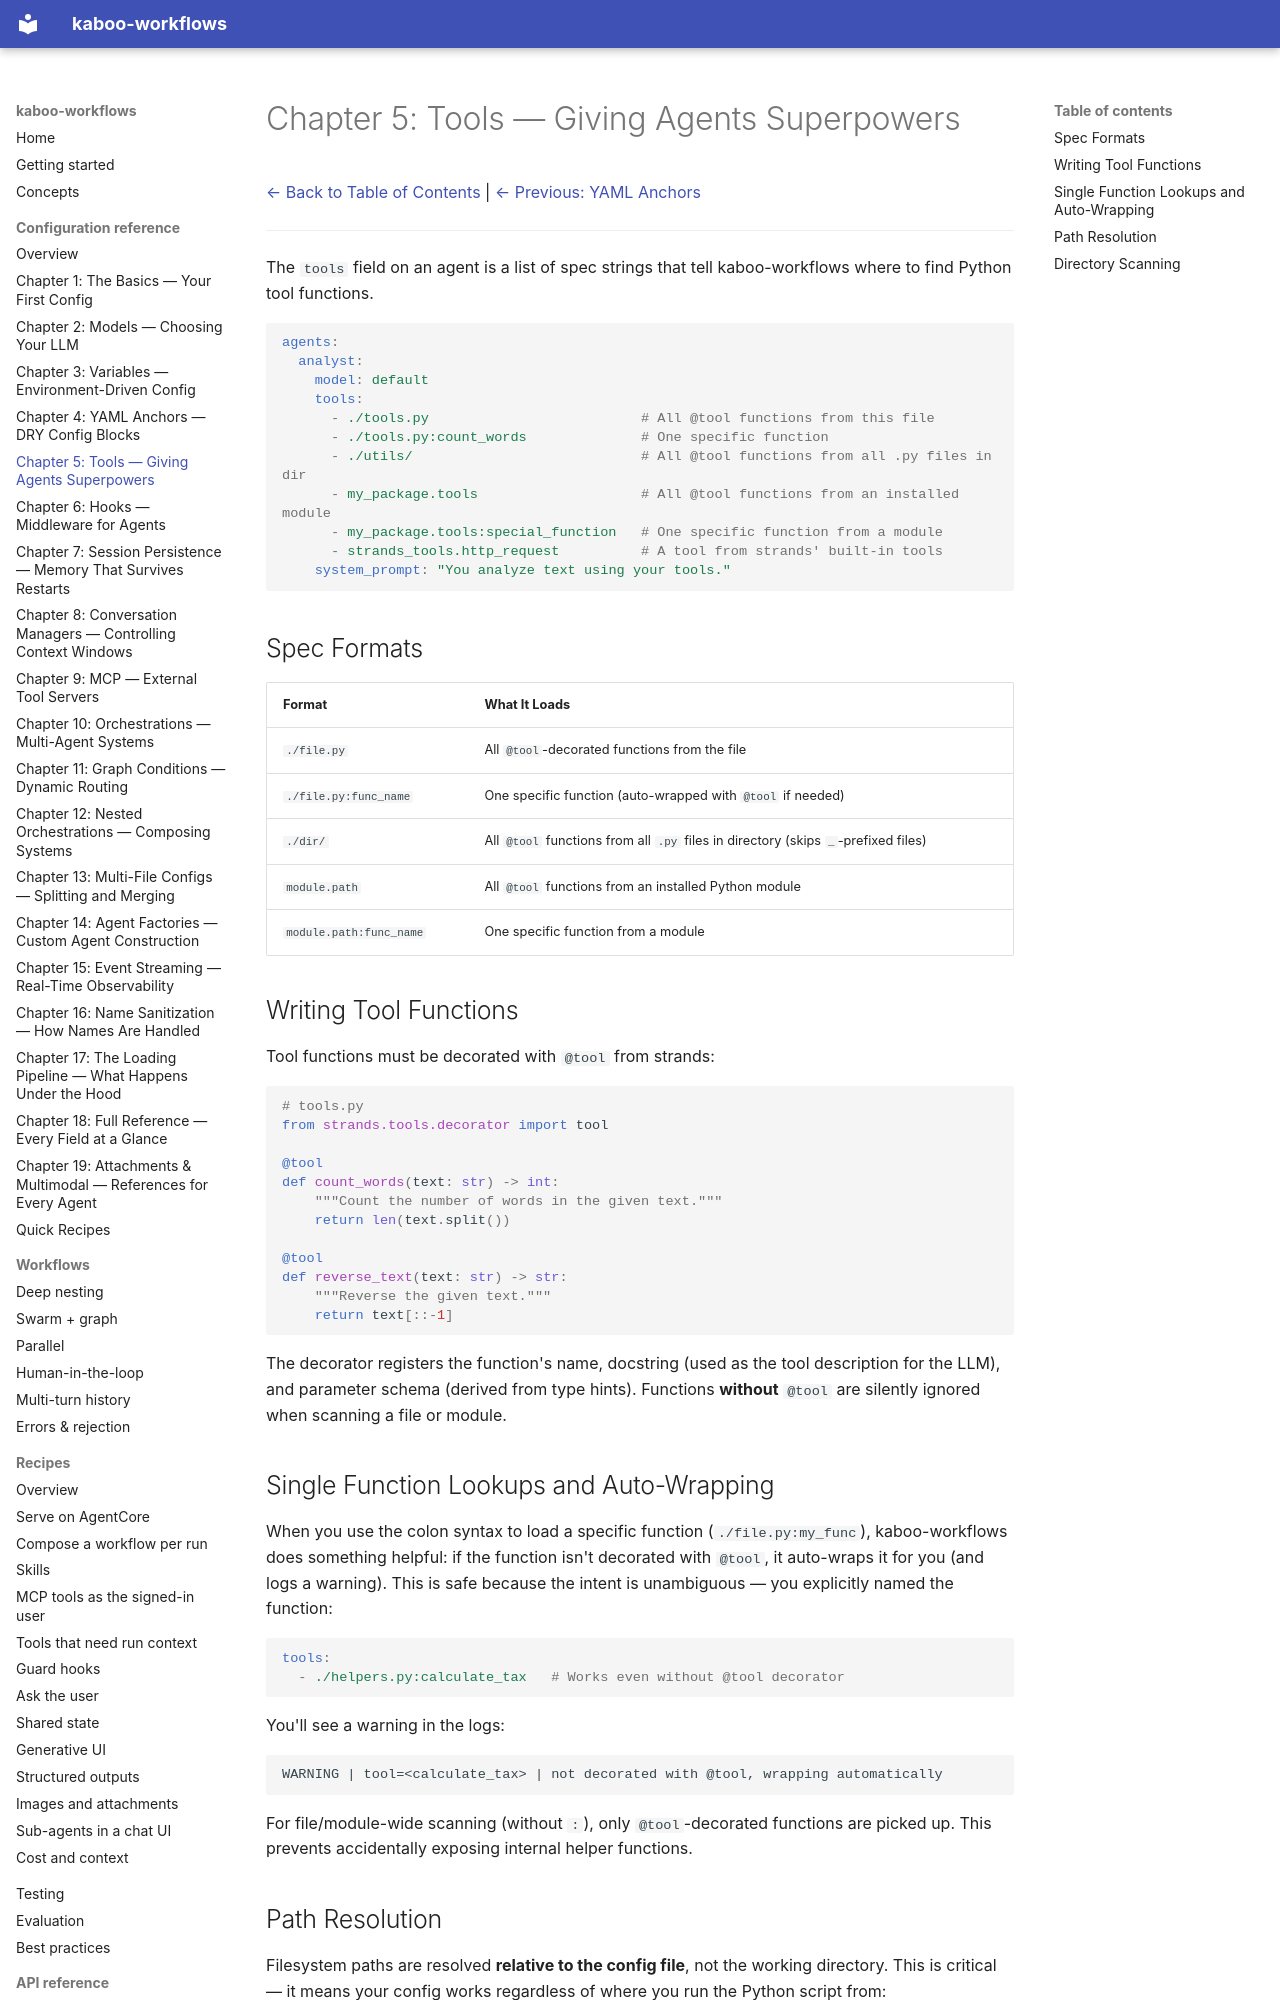

repository: gl-pgege/kaboo-workflows · page: configuration/Chapter_05/index.html · generator: mkdocs

# Chapter 5: Tools — Giving Agents Superpowers

[← Back to Table of Contents](README.md) | [← Previous: YAML Anchors](Chapter_04.md)

---

The `tools` field on an agent is a list of spec strings that tell kaboo-workflows where to find Python tool functions.

```yaml
agents:
  analyst:
    model: default
    tools:
      - ./tools.py                          # All @tool functions from this file
      - ./tools.py:count_words              # One specific function
      - ./utils/                            # All @tool functions from all .py files in dir
      - my_package.tools                    # All @tool functions from an installed module
      - my_package.tools:special_function   # One specific function from a module
      - strands_tools.http_request          # A tool from strands' built-in tools
    system_prompt: "You analyze text using your tools."
```

## Spec Formats

| Format | What It Loads |
|--------|---------------|
| `./file.py` | All `@tool`-decorated functions from the file |
| `./file.py:func_name` | One specific function (auto-wrapped with `@tool` if needed) |
| `./dir/` | All `@tool` functions from all `.py` files in directory (skips `_`-prefixed files) |
| `module.path` | All `@tool` functions from an installed Python module |
| `module.path:func_name` | One specific function from a module |

## Writing Tool Functions

Tool functions must be decorated with `@tool` from strands:

```python
# tools.py
from strands.tools.decorator import tool

@tool
def count_words(text: str) -> int:
    """Count the number of words in the given text."""
    return len(text.split())

@tool
def reverse_text(text: str) -> str:
    """Reverse the given text."""
    return text[::-1]
```

The decorator registers the function's name, docstring (used as the tool description for the LLM), and parameter schema (derived from type hints). Functions **without** `@tool` are silently ignored when scanning a file or module.

## Single Function Lookups and Auto-Wrapping

When you use the colon syntax to load a specific function (`./file.py:my_func`), kaboo-workflows does something helpful: if the function isn't decorated with `@tool`, it auto-wraps it for you (and logs a warning). This is safe because the intent is unambiguous — you explicitly named the function:

```yaml
tools:
  - ./helpers.py:calculate_tax   # Works even without @tool decorator
```

You'll see a warning in the logs:

```
WARNING | tool=<calculate_tax> | not decorated with @tool, wrapping automatically
```

For file/module-wide scanning (without `:`), only `@tool`-decorated functions are picked up. This prevents accidentally exposing internal helper functions.
